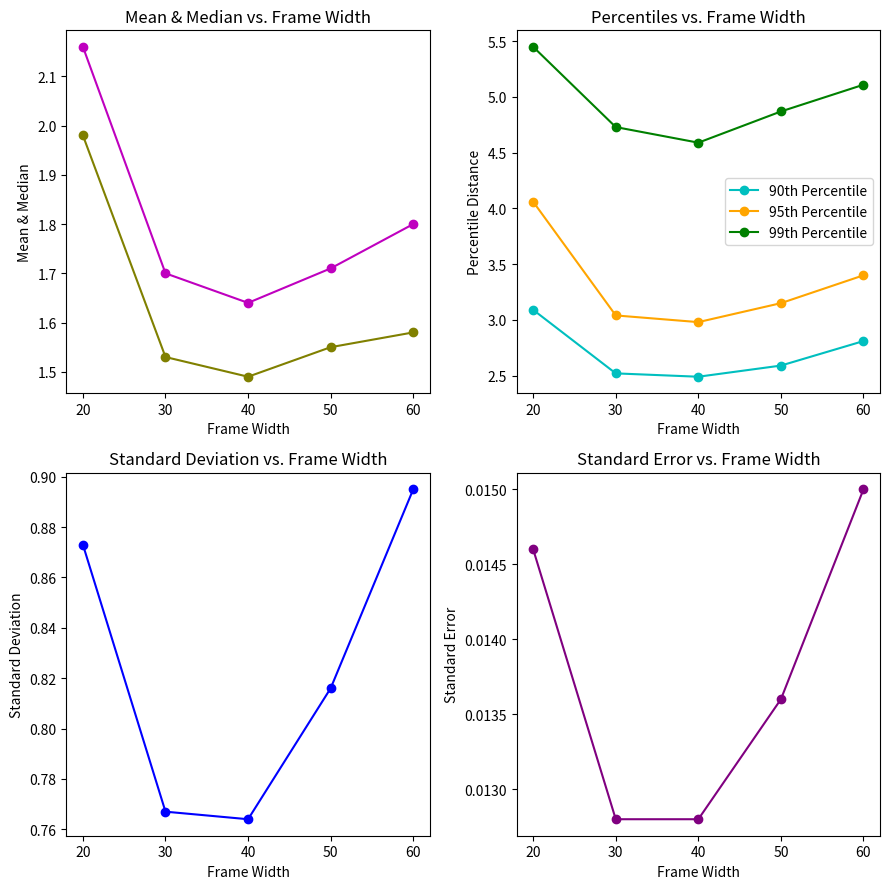

Here is the Python script that generated this plot:
# -*- coding: utf-8 -*-
"""
Created on Fri Aug 16 14:15:05 2024

@author: Joy
"""

import matplotlib.pyplot as plt

# Data for the experiment with patch size 15x15x15
frame_widths = [20, 30, 40, 50, 60]
mean_distances = [2.16, 1.7, 1.64, 1.71, 1.8]
standard_errors = [0.0146, 0.0128, 0.0128, 0.0136, 0.015]
standard_deviations = [0.873, 0.767, 0.764, 0.816, 0.895]
medians = [1.98, 1.53, 1.49, 1.55, 1.58]
percentile_90 = [3.09, 2.52, 2.49, 2.59, 2.81]
percentile_95 = [4.06, 3.04, 2.98, 3.15, 3.4]
percentile_99 = [5.45, 4.73, 4.59, 4.87, 5.11]
search_times = [55, 65.9, 130, 169, 162]

# Create subplots for each metric
fig, axs = plt.subplots(2, 2, figsize=(9, 9))

# Mean Distance vs Frame Width
axs[0, 0].plot(frame_widths, mean_distances, marker='o', color='m')
axs[0, 0].plot(frame_widths, medians, marker='o',  color='olive')
axs[0, 0].set_title('Mean & Median vs. Frame Width')
axs[0, 0].set_xlabel('Frame Width')
axs[0, 0].set_ylabel('Mean & Median')

# Standard Error vs Frame Width
axs[1, 1].plot(frame_widths, standard_errors, marker='o', color='purple')
axs[1, 1].set_title('Standard Error vs. Frame Width')
axs[1, 1].set_xlabel('Frame Width')
axs[1, 1].set_ylabel('Standard Error')

# Standard Deviation vs Frame Width
axs[1, 0].plot(frame_widths, standard_deviations, marker='o', color='blue')
axs[1, 0].set_title('Standard Deviation vs. Frame Width')
axs[1, 0].set_xlabel('Frame Width')
axs[1, 0].set_ylabel('Standard Deviation')

# Median vs Frame Width
# axs[1, 1].plot(frame_widths, medians, marker='o', color='b')
# axs[1, 1].set_title('Median vs. Frame Width')
# axs[1, 1].set_xlabel('Frame Width')
# axs[1, 1].set_ylabel('Median Distance')

# Percentiles vs Frame Width
axs[0, 1].plot(frame_widths, percentile_90, marker='o', label='90th Percentile', color='c')
axs[0, 1].plot(frame_widths, percentile_95, marker='o', label='95th Percentile', color='orange')
axs[0, 1].plot(frame_widths, percentile_99, marker='o', label='99th Percentile', color='g')
axs[0, 1].set_title('Percentiles vs. Frame Width')
axs[0, 1].set_xlabel('Frame Width')
axs[0, 1].set_ylabel('Percentile Distance')
axs[0, 1].legend()


# Adjust layout
plt.tight_layout()
plt.show()
